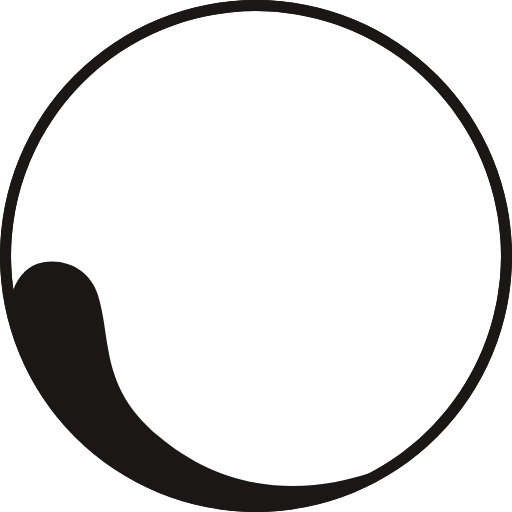
t = 0.00 s
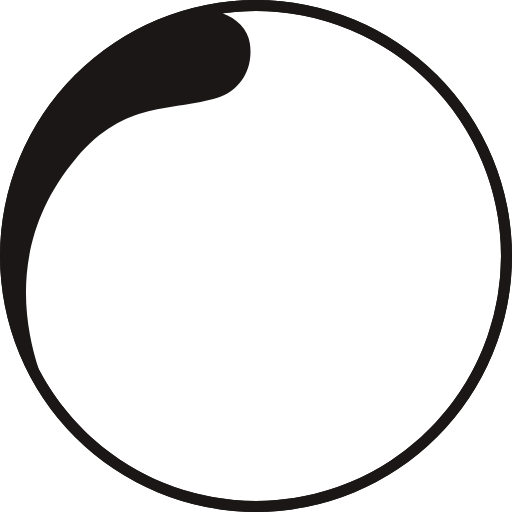
t = 0.10 s
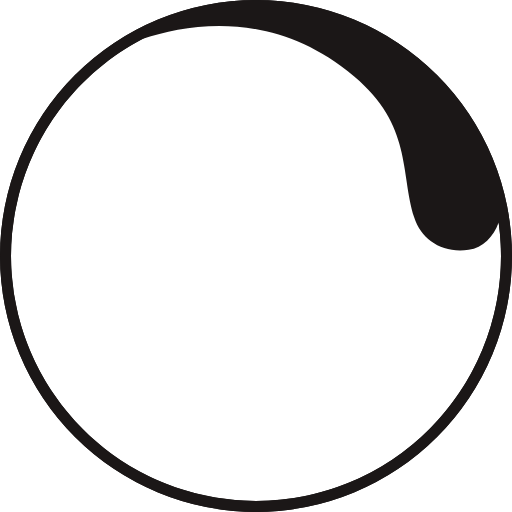
t = 0.20 s
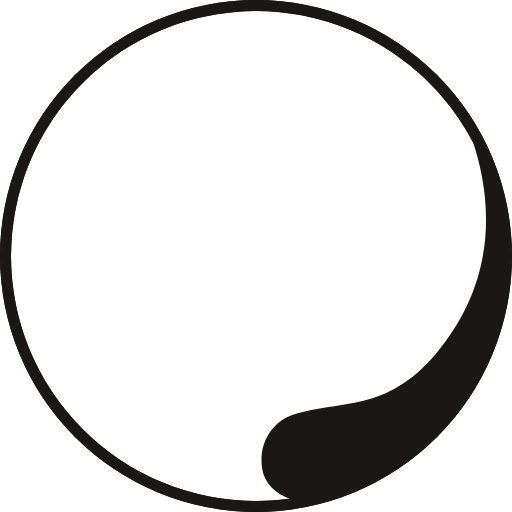
t = 0.30 s

The animated SVG that drew these frames (rendered in a browser with its animation timeline set to each time). Animation: 1 SMIL element (animateTransform=1); one cycle of 0.40 s, repeats indefinitely.

<?xml version="1.0" encoding="UTF-8" standalone="no"?><svg xmlns:svg="http://www.w3.org/2000/svg" xmlns="http://www.w3.org/2000/svg" xmlns:xlink="http://www.w3.org/1999/xlink" version="1.0" width="64px" height="64px" viewBox="0 0 128 128" xml:space="preserve"><g><path fill="#1b1717" d="M64,128a64,64,0,1,1,64-64A64,64,0,0,1,64,128ZM64,2.75A61.25,61.25,0,1,0,125.25,64,61.25,61.25,0,0,0,64,2.75Z"/><path fill="#1b1717" d="M64 128a64 64 0 1 1 64-64 64 64 0 0 1-64 64zM64 2.75A61.2 61.2 0 0 0 3.34 72.4c1.28-3.52 3.9-6.32 7.5-6.86 6.55-1 11.9 2.63 13.6 8.08 3.52 11.27.5 23 15 35.25 19.47 16.46 40.34 13.54 52.84 9.46A61.25 61.25 0 0 0 64 2.75z"/><animateTransform attributeName="transform" type="rotate" from="0 64 64" to="360 64 64" dur="400ms" repeatCount="indefinite"></animateTransform></g></svg>
